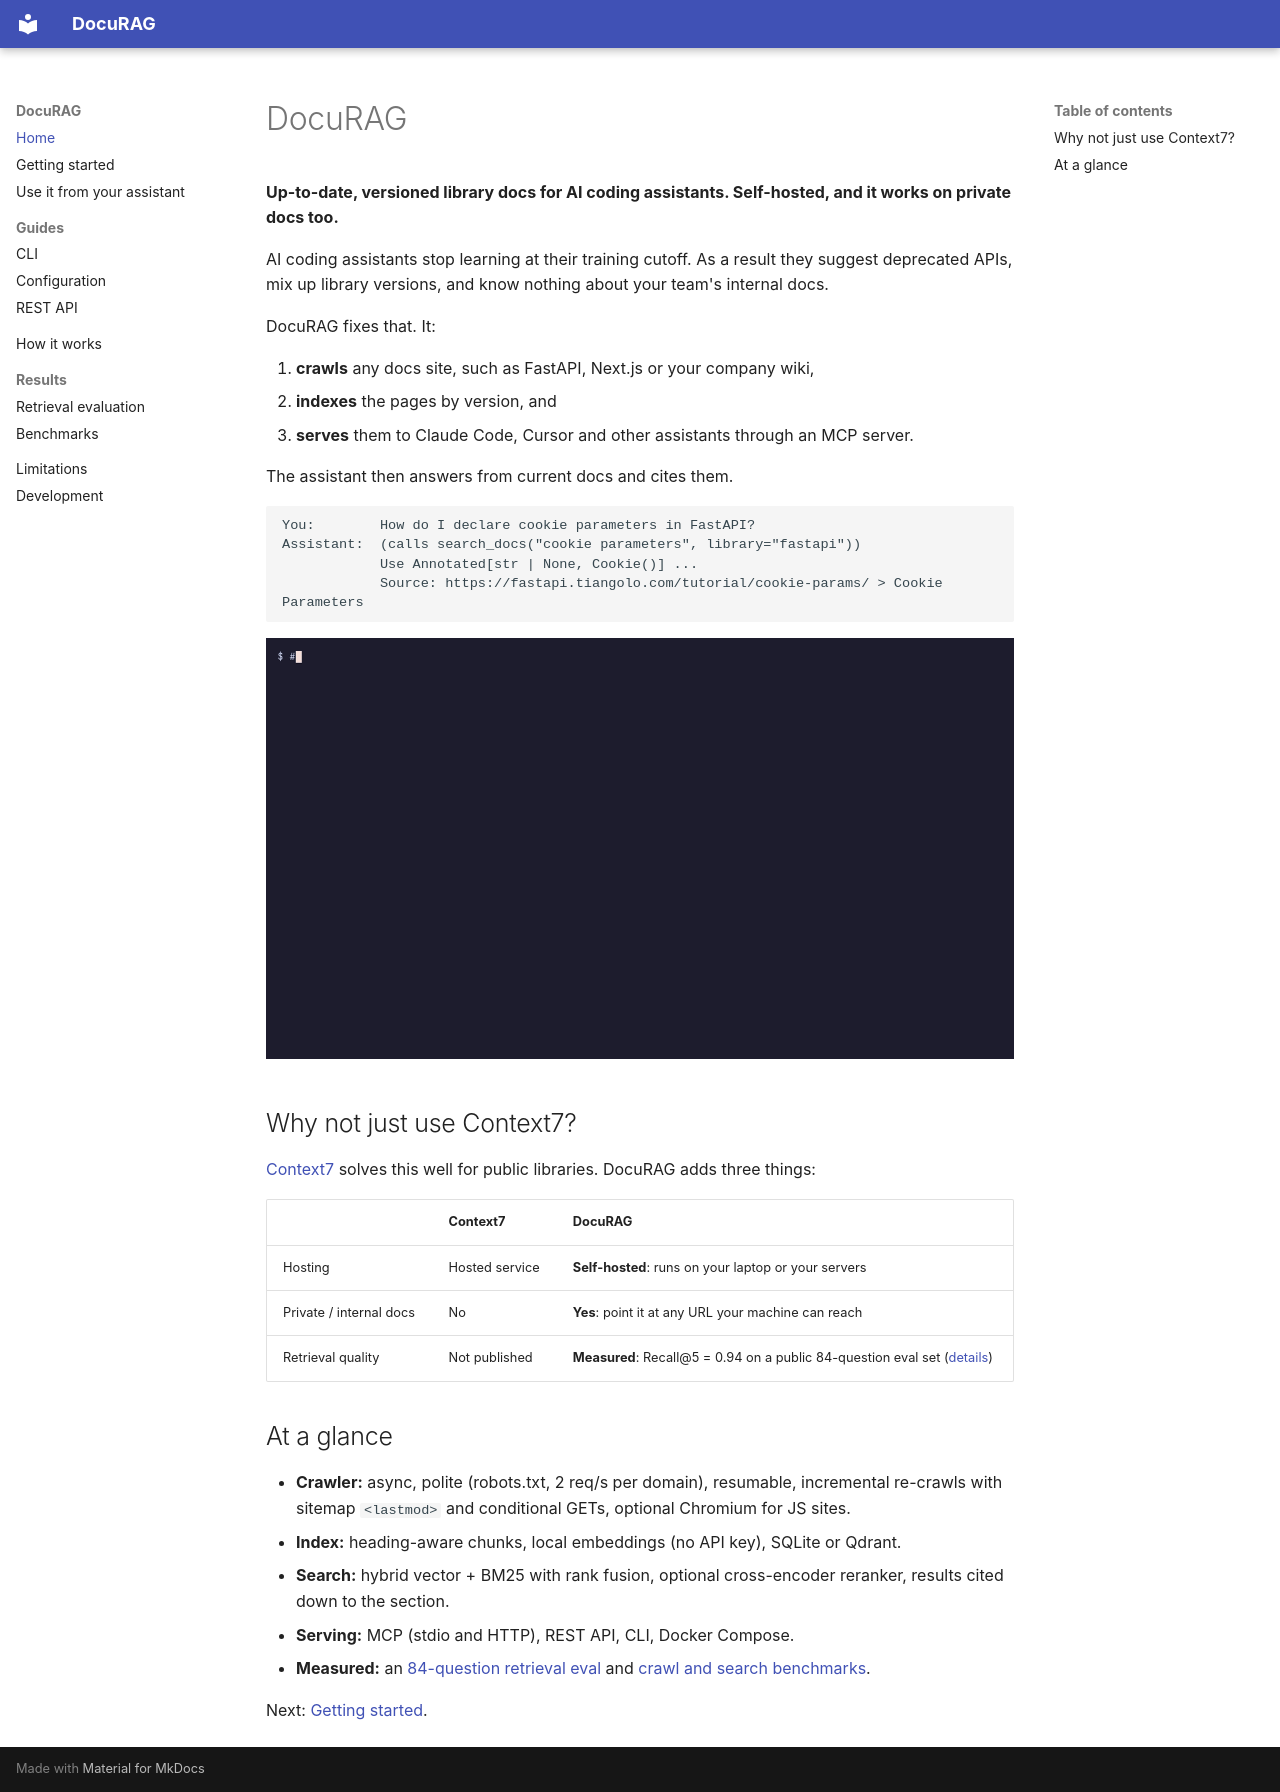

repository: uzairharoon-dev/Docs-Spider · page: index.html · generator: mkdocs

# DocuRAG

**Up-to-date, versioned library docs for AI coding assistants. Self-hosted, and it works on
private docs too.**

AI coding assistants stop learning at their training cutoff. As a result they suggest
deprecated APIs, mix up library versions, and know nothing about your team's internal docs.

DocuRAG fixes that. It:

1. **crawls** any docs site, such as FastAPI, Next.js or your company wiki,
2. **indexes** the pages by version, and
3. **serves** them to Claude Code, Cursor and other assistants through an MCP server.

The assistant then answers from current docs and cites them.

```
You:        How do I declare cookie parameters in FastAPI?
Assistant:  (calls search_docs("cookie parameters", library="fastapi"))
            Use Annotated[str | None, Cookie()] ...
            Source: https://fastapi.tiangolo.com/tutorial/cookie-params/ > Cookie Parameters
```

![DocuRAG demo](assets/demo.gif)

## Why not just use Context7?

[Context7](https://context7.com) solves this well for public libraries. DocuRAG adds three things:

| | Context7 | DocuRAG |
| --- | --- | --- |
| Hosting | Hosted service | **Self-hosted**: runs on your laptop or your servers |
| Private / internal docs | No | **Yes**: point it at any URL your machine can reach |
| Retrieval quality | Not published | **Measured**: Recall@5 = 0.94 on a public 84-question eval set ([details](evaluation.md)) |

## At a glance

- **Crawler:** async, polite (robots.txt, 2 req/s per domain), resumable, incremental
  re-crawls with sitemap `<lastmod>` and conditional GETs, optional Chromium for JS sites.
- **Index:** heading-aware chunks, local embeddings (no API key), SQLite or Qdrant.
- **Search:** hybrid vector + BM25 with rank fusion, optional cross-encoder reranker,
  results cited down to the section.
- **Serving:** MCP (stdio and HTTP), REST API, CLI, Docker Compose.
- **Measured:** an [84-question retrieval eval](evaluation.md) and
  [crawl and search benchmarks](benchmarks.md).

Next: [Getting started](getting-started.md).
